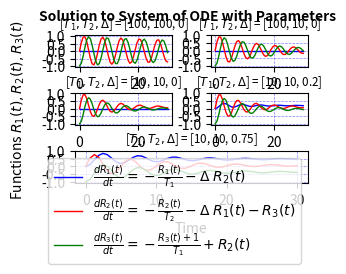

This chart was generated by the following Python code:
"""
This script solves a set of coupled ODEs
    using built-in Python libraries SciPy, NumPy and Matplotlib.
It produces 5 different subplots for the parameters given.
"""
import numpy as np
import matplotlib.pyplot as plt
from scipy.integrate import odeint


# defines the ODEs
def model (r, t, t1, t2, delta):
    dr1dt = -r[0]/t2 + delta*r[1]
    dr2dt = -r[1]/t2 - delta*r[0] - r[2]
    dr3dt = -(r[2] + 1)/t1 + r[1]
    drdt = [dr1dt, dr2dt, dr3dt]
    return drdt


# initial condition
r0 = [0,0,-1]
# time points
t = np.linspace(0, 30)
# prepares the subplots area
fig = plt.figure(figsize=(3, 2))
fig.suptitle('Solution to System of ODE with Parameters', fontsize=10, fontweight='bold')
fig.subplots_adjust(top=0.85,hspace=0.8,wspace=0.4)
ax1 = fig.add_subplot(3, 2, 1)
ax2 = fig.add_subplot(3, 2, 2)
ax3 = fig.add_subplot(3, 2, 3)
plt.ylabel('Functions $R_1(t), R_2(t), R_3(t)$',labelpad=10)
ax4 = fig.add_subplot(3, 2, 4)
ax5 = fig.add_subplot(3, 1, 3)

# first plot with parameters [100, 100, 0]
t1 = 100
t2 = 100
delta = 0
r = odeint(model,r0,t,args=(t1,t2,delta)) # solves the system specified as r
ax1.plot(t,r[:,0],'b-',linewidth=1,label=r'$\frac{dR_1(t)}{dt}=-\frac{R_1(t)}{T_1}-\Delta \; R_2(t)$')
ax1.plot(t,r[:,1],'r-',linewidth=1,label=r'$\frac{dR_2(t)}{dt}=-\frac{R_2(t)}{T_2}-\Delta \; R_1(t)-R_3(t)$')
ax1.plot(t,r[:,2],'g-',linewidth=1,label=r'$\frac{dR_3(t)}{dt}=-\frac{R_3(t)+1}{T_1}+R_2(t)$')
# adjustments for properly displaying
ax1.yaxis.set_ticks(np.arange(-1., 1.1, 0.5))
ax1.set_title('[$T_1,T_2,\Delta$] = [100, 100, 0]',fontsize='small')
ax1.grid(color='b', alpha=0.5, linestyle='dashed', linewidth=0.5)


# second plot with parameters [100, 10, 0]
t1 = 100
t2 = 10
delta = 0
r = odeint(model,r0,t,args=(t1,t2,delta)) # solves the system specified as r
ax2.plot(t,r[:,0],'b-',linewidth=1,label=r'$\frac{dR_1(t)}{dt}=-\frac{R_1(t)}{T_1}-\Delta \; R_2(t)$')
ax2.plot(t,r[:,1],'r-',linewidth=1,label=r'$\frac{dR_2(t)}{dt}=-\frac{R_2(t)}{T_2}-\Delta \; R_1(t)-R_3(t)$')
ax2.plot(t,r[:,2],'g-',linewidth=1,label=r'$\frac{dR_3(t)}{dt}=-\frac{R_3(t)+1}{T_1}+R_2(t)$')
# adjustments for properly displaying
ax2.yaxis.set_ticks(np.arange(-1., 1.1, 0.5))
ax2.set_title('[$T_1,T_2,\Delta$] = [100, 10, 0]',fontsize='small')
ax2.grid(color='b', alpha=0.5, linestyle='dashed', linewidth=0.5)


# third plot with parameters [10, 10, 0]
t1 = 10
t2 = 10
delta = 0
r = odeint(model,r0,t,args=(t1,t2,delta)) # solves the system specified as r
ax3.plot(t,r[:,0],'b-',linewidth=1,label=r'$\frac{dR_1(t)}{dt}=-\frac{R_1(t)}{T_1}-\Delta \; R_2(t)$')
ax3.plot(t,r[:,1],'r-',linewidth=1,label=r'$\frac{dR_2(t)}{dt}=-\frac{R_2(t)}{T_2}-\Delta \; R_1(t)-R_3(t)$')
ax3.plot(t,r[:,2],'g-',linewidth=1,label=r'$\frac{dR_3(t)}{dt}=-\frac{R_3(t)+1}{T_1}+R_2(t)$')
# adjustments for properly displaying
ax3.yaxis.set_ticks(np.arange(-1., 1.1, 0.5))
ax3.set_title('[$T_1,T_2,\Delta$] = [10, 10, 0]',fontsize='small')
ax3.grid(color='b', alpha=0.5, linestyle='dashed', linewidth=0.5)


# forth plot with parameters [10, 10, 0.2]
t1 = 10
t2 = 10
delta = 0.2
r = odeint(model,r0,t,args=(t1,t2,delta)) # solves the system specified as r
ax4.plot(t,r[:,0],'b-',linewidth=1,label=r'$\frac{dR_1(t)}{dt}=-\frac{R_1(t)}{T_1}-\Delta \; R_2(t)$')
ax4.plot(t,r[:,1],'r-',linewidth=1,label=r'$\frac{dR_2(t)}{dt}=-\frac{R_2(t)}{T_2}-\Delta \; R_1(t)-R_3(t)$')
ax4.plot(t,r[:,2],'g-',linewidth=1,label=r'$\frac{dR_3(t)}{dt}=-\frac{R_3(t)+1}{T_1}+R_2(t)$')
# adjustments for properly displaying
ax4.yaxis.set_ticks(np.arange(-1., 1.1, 0.5))
ax4.set_title('[$T_1,T_2,\Delta$] = [10, 10, 0.2]',fontsize='small')
ax4.grid(color='b', alpha=0.5, linestyle='dashed', linewidth=0.5)


# fifth plot with parameters [10, 10, 0.75]
t1 = 10
t2 = 10
delta = 0.75
r = odeint(model,r0,t,args=(t1,t2,delta)) # solves the system specified as r
ax5.plot(t,r[:,0],'b-',linewidth=1,label=r'$\frac{dR_1(t)}{dt}=-\frac{R_1(t)}{T_1}-\Delta \; R_2(t)$')
ax5.plot(t,r[:,1],'r-',linewidth=1,label=r'$\frac{dR_2(t)}{dt}=-\frac{R_2(t)}{T_2}-\Delta \; R_1(t)-R_3(t)$')
ax5.plot(t,r[:,2],'g-',linewidth=1,label=r'$\frac{dR_3(t)}{dt}=-\frac{R_3(t)+1}{T_1}+R_2(t)$')
# adjustments for properly displaying
ax5.yaxis.set_ticks(np.arange(-1., 1.1, 0.5))
ax5.set_title('[$T_1,T_2,\Delta$] = [10, 10, 0.75]',fontsize='small')
ax5.grid(color='b', alpha=0.5, linestyle='dashed', linewidth=0.5)


plt.xlabel('Time',labelpad=10)
plt.legend(loc='best')
plt.show()